Labelled photos from "normalized_fracture_dataset", an image-classification folder in Gyerzix/medai. The possible labels are: fracture, normal.

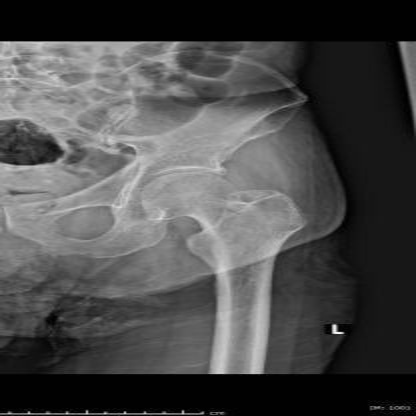
Label: normal

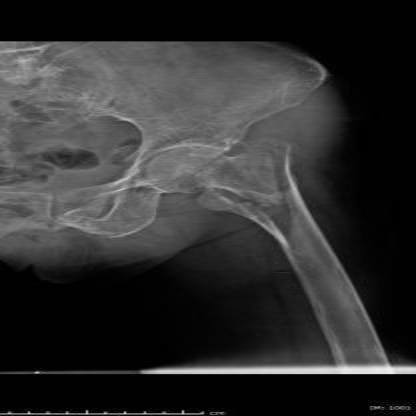
Label: fracture

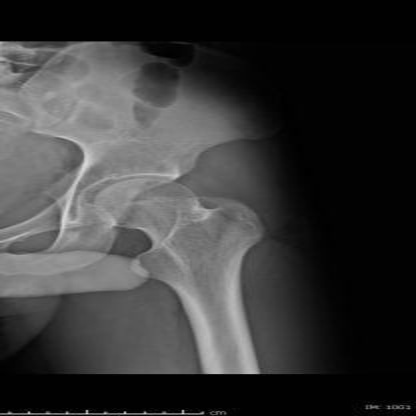
Label: normal

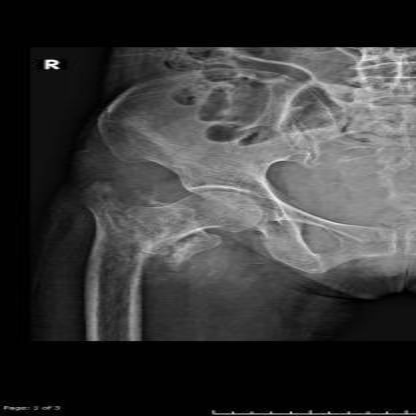
Label: fracture

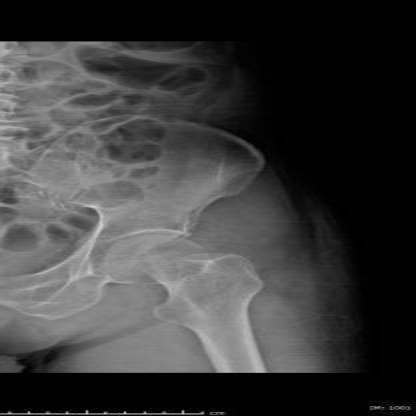
Label: normal

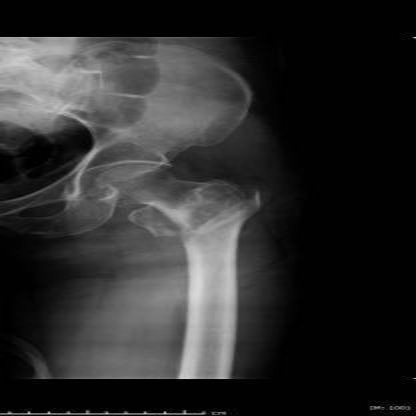
Label: fracture
